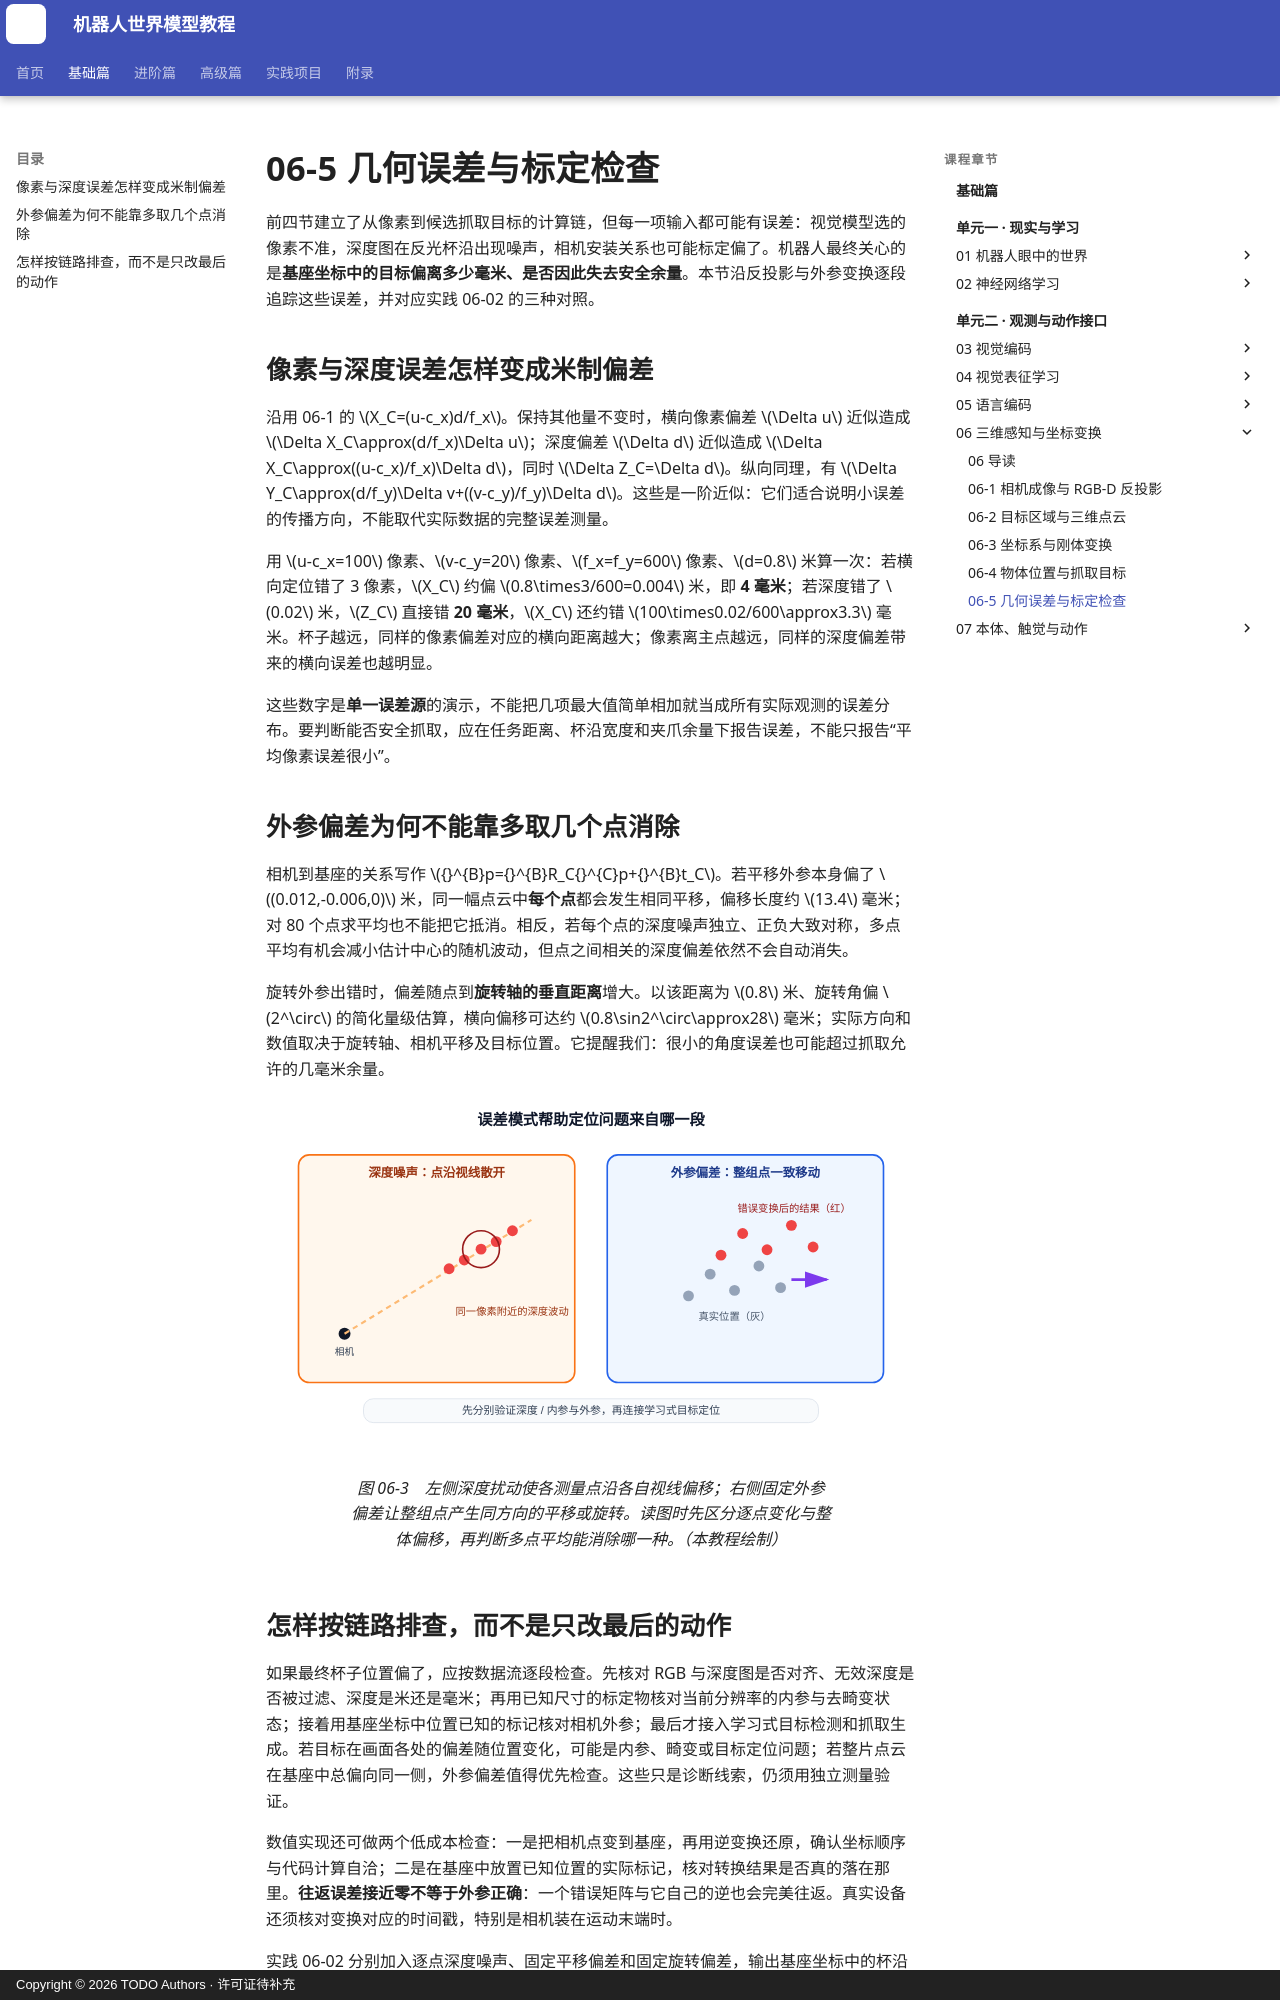

repository: qi-robotics/robot-world-model-tutorial · page: basics/06-5-geometric-error-and-calibration/index.html · generator: mkdocs · copyright: Copyright © 2026 TODO Authors · 许可证待补充

# 06-5 几何误差与标定检查

前四节建立了从像素到候选抓取目标的计算链，但每一项输入都可能有误差：视觉模型选的像素不准，深度图在反光杯沿出现噪声，相机安装关系也可能标定偏了。机器人最终关心的是**基座坐标中的目标偏离多少毫米、是否因此失去安全余量**。本节沿反投影与外参变换逐段追踪这些误差，并对应实践 06-02 的三种对照。

## 像素与深度误差怎样变成米制偏差

沿用 06-1 的 $X_C=(u-c_x)d/f_x$。保持其他量不变时，横向像素偏差 $\Delta u$ 近似造成 $\Delta X_C\approx(d/f_x)\Delta u$；深度偏差 $\Delta d$ 近似造成 $\Delta X_C\approx((u-c_x)/f_x)\Delta d$，同时 $\Delta Z_C=\Delta d$。纵向同理，有 $\Delta Y_C\approx(d/f_y)\Delta v+((v-c_y)/f_y)\Delta d$。这些是一阶近似：它们适合说明小误差的传播方向，不能取代实际数据的完整误差测量。

用 $u-c_x=100$ 像素、$v-c_y=20$ 像素、$f_x=f_y=600$ 像素、$d=0.8$ 米算一次：若横向定位错了 3 像素，$X_C$ 约偏 $0.8\times3/600=0.004$ 米，即 **4 毫米**；若深度错了 $0.02$ 米，$Z_C$ 直接错 **20 毫米**，$X_C$ 还约错 $100\times0.02/600\approx3.3$ 毫米。杯子越远，同样的像素偏差对应的横向距离越大；像素离主点越远，同样的深度偏差带来的横向误差也越明显。

这些数字是**单一误差源**的演示，不能把几项最大值简单相加就当成所有实际观测的误差分布。要判断能否安全抓取，应在任务距离、杯沿宽度和夹爪余量下报告误差，不能只报告“平均像素误差很小”。

## 外参偏差为何不能靠多取几个点消除

相机到基座的关系写作 ${}^{B}p={}^{B}R_C{}^{C}p+{}^{B}t_C$。若平移外参本身偏了 $(0.012,-0.006,0)$ 米，同一幅点云中**每个点**都会发生相同平移，偏移长度约 $13.4$ 毫米；对 80 个点求平均也不能把它抵消。相反，若每个点的深度噪声独立、正负大致对称，多点平均有机会减小估计中心的随机波动，但点之间相关的深度偏差依然不会自动消失。

旋转外参出错时，偏差随点到**旋转轴的垂直距离**增大。以该距离为 $0.8$ 米、旋转角偏 $2^\circ$ 的简化量级估算，横向偏移可达约 $0.8\sin2^\circ\approx28$ 毫米；实际方向和数值取决于旋转轴、相机平移及目标位置。它提醒我们：很小的角度误差也可能超过抓取允许的几毫米余量。

<figure markdown="span">
  ![深度误差和外参误差如何影响三维目标位置](../assets/images/basics/06/06-03-error-propagation.svg){ width="1040" loading=lazy }
  <figcaption>图 06-3　左侧深度扰动使各测量点沿各自视线偏移；右侧固定外参偏差让整组点产生同方向的平移或旋转。读图时先区分逐点变化与整体偏移，再判断多点平均能消除哪一种。（本教程绘制）</figcaption>
</figure>
